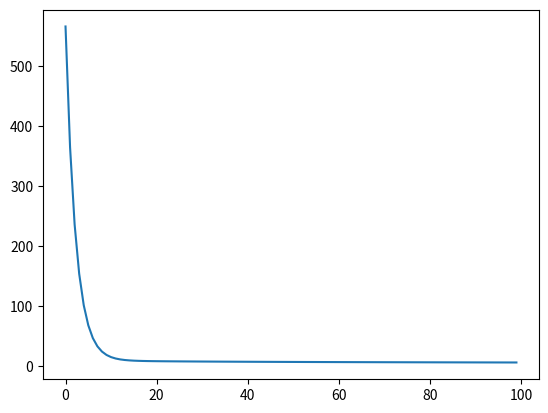

Write Python code to recreate this figure.
import numpy as np
import matplotlib.pyplot as plt

learning_rate = 0.0005
theta = [0.7, 0.8, 0.9]
loss = 100
times = 100
ite = 0
expectation = 0.0001
x_train = [[1, 2], [2, 1], [2, 3], [3, 5], [1, 3], [4, 2], [7, 3], [4, 5], [11, 3], [8, 7]]
y_train = [7, 8, 10, 14, 8, 13, 20, 16, 28, 26]
loss_array = np.zeros(times)


def h(x):
    return theta[0]*x[0]+theta[1]*x[1]+theta[2]

while loss > expectation and ite < times:
    loss = 0
    sum_theta0 = 0
    sum_theta1 = 0
    sum_theta2 = 0
    for x, y in zip(x_train, y_train):
        sum_theta0 += (h(x) - y) * x[0]
        sum_theta1 += (h(x) - y) * x[1]
        sum_theta2 += (h(x) - y)
    theta[0] -= learning_rate * sum_theta0
    theta[1] -= learning_rate * sum_theta1
    theta[2] -= learning_rate * sum_theta2

    loss = 0
    for x, y in zip(x_train, y_train):
        loss += pow((h(x) - y), 2)
    loss_array[ite] = loss
    ite += 1

plt.plot(loss_array)

plt.show()
